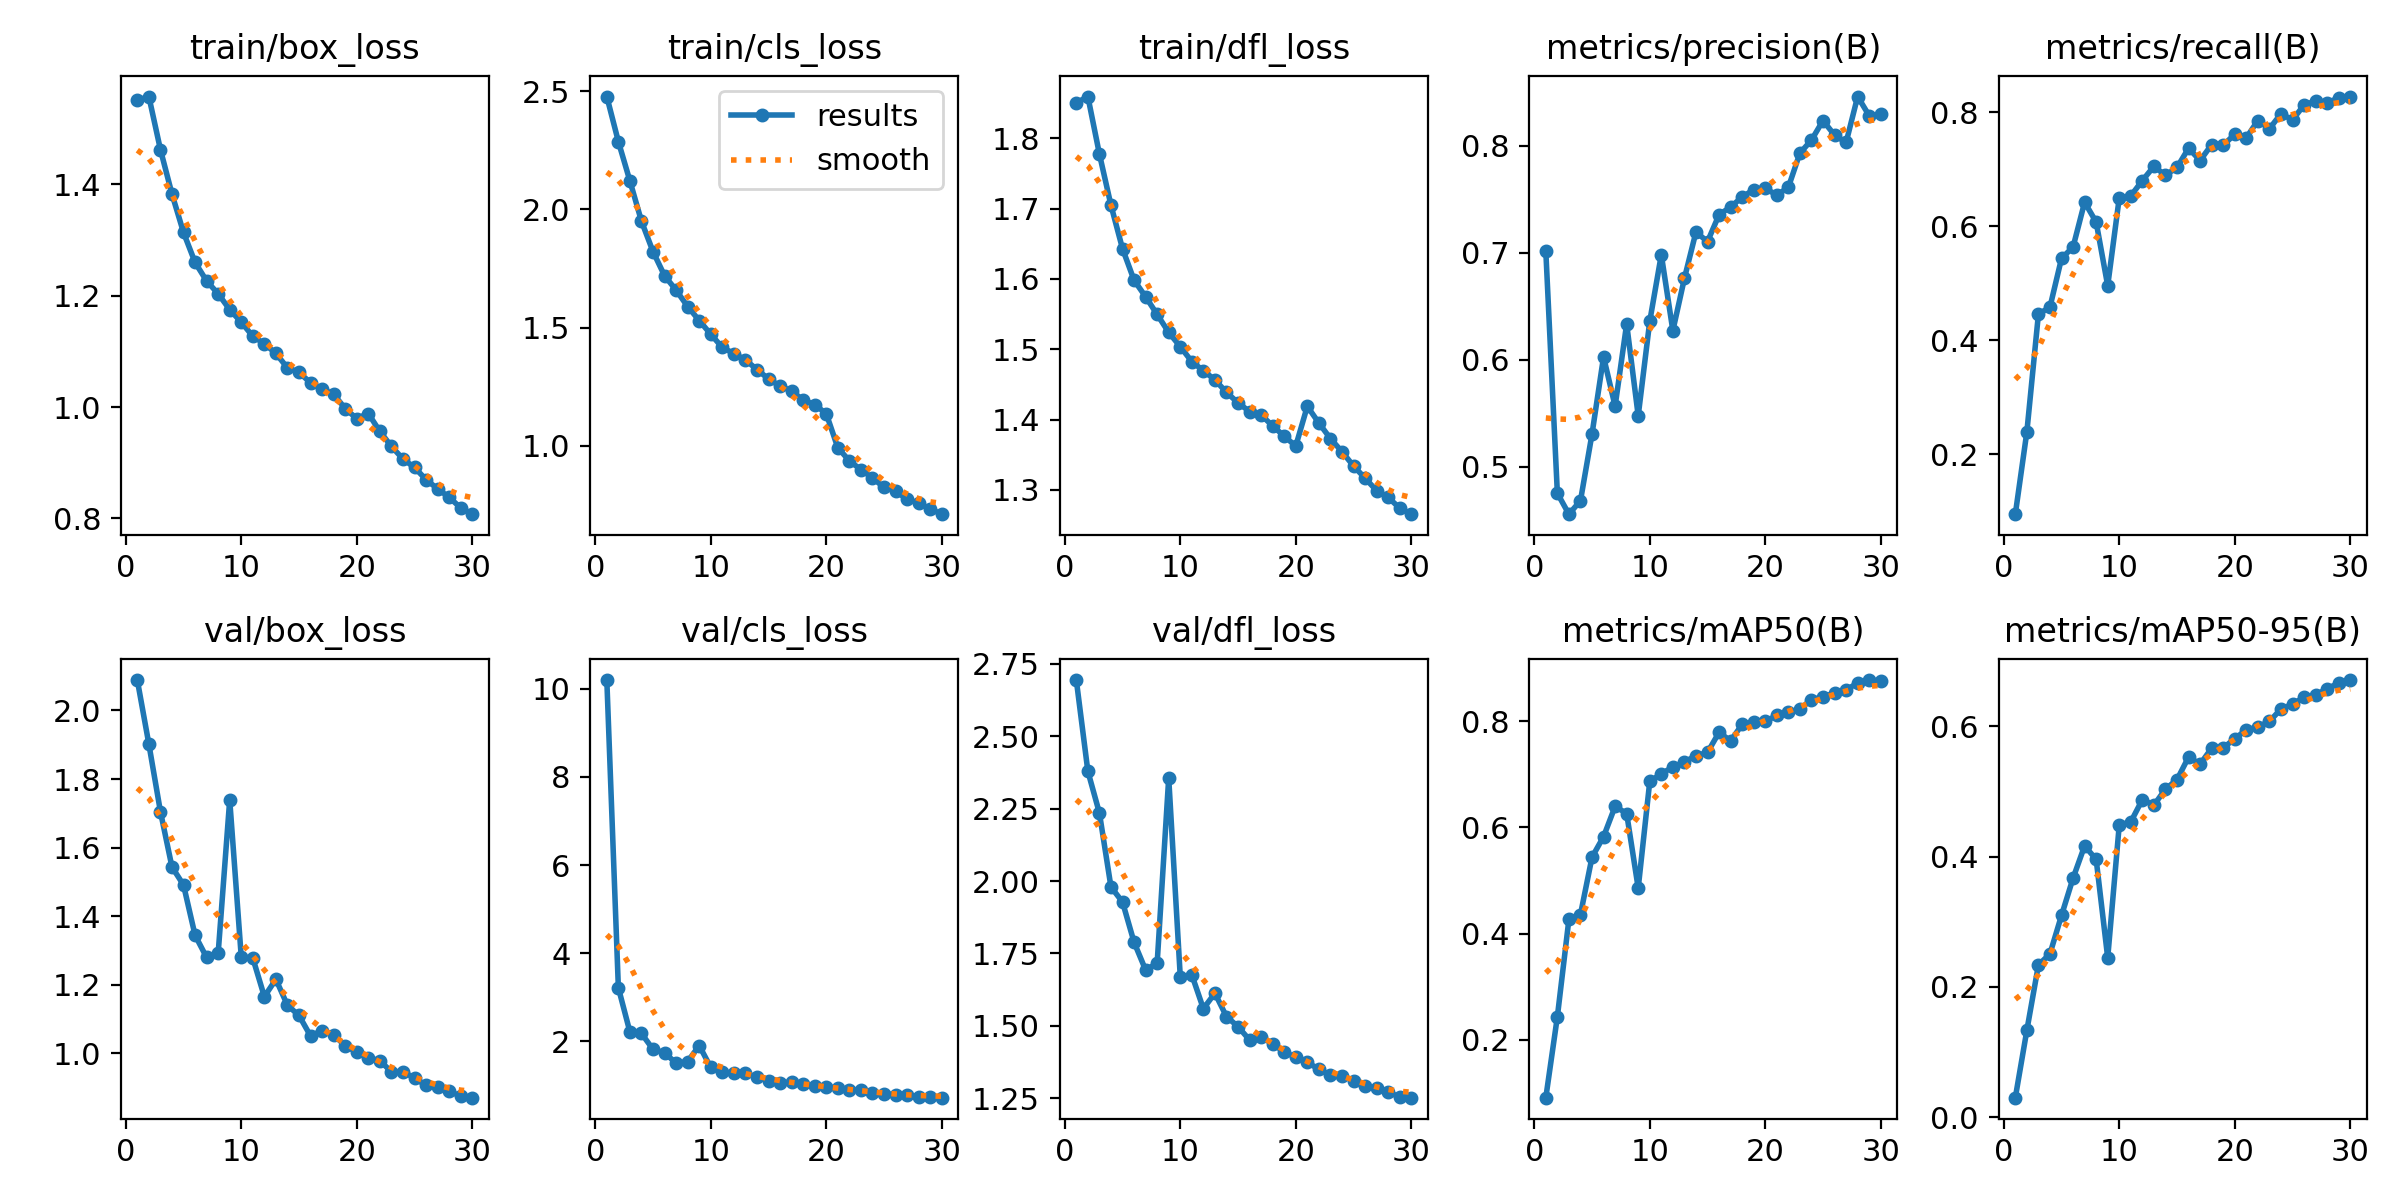

The table this chart was drawn from, first rows:
epoch, time, train/box_loss, train/cls_loss, train/dfl_loss, metrics/precision(B), metrics/recall(B), metrics/mAP50(B), metrics/mAP50-95(B), val/box_loss, val/cls_loss, val/dfl_loss, lr/pg0, lr/pg1, lr/pg2
1, 403.9, 1.551, 2.477, 1.85, 0.7015, 0.09539, 0.09133, 0.03003, 2.089, 10.2, 2.694, 0.06911, 0.002386, 0.002386
2, 830, 1.558, 2.286, 1.859, 0.4752, 0.2397, 0.2436, 0.1335, 1.902, 3.219, 2.379, 0.03801, 0.004618, 0.004618
3, 1224, 1.463, 2.12, 1.777, 0.4556, 0.4459, 0.427, 0.2336, 1.705, 2.216, 2.235, 0.006749, 0.006693, 0.006693
4, 1581, 1.383, 1.95, 1.705, 0.4682, 0.4584, 0.4359, 0.2507, 1.543, 2.182, 1.98, 0.00646, 0.00646, 0.00646
5, 1941, 1.314, 1.821, 1.643, 0.5306, 0.5436, 0.5439, 0.3097, 1.491, 1.822, 1.928, 0.006224, 0.006224, 0.006224
6, 2301, 1.26, 1.719, 1.598, 0.6027, 0.5636, 0.5825, 0.3669, 1.344, 1.744, 1.789, 0.005987, 0.005987, 0.005987
7, 2666, 1.227, 1.658, 1.575, 0.5566, 0.6422, 0.6395, 0.4163, 1.279, 1.508, 1.693, 0.00575, 0.00575, 0.00575
8, 3018, 1.203, 1.589, 1.549, 0.6336, 0.6073, 0.6261, 0.3956, 1.292, 1.544, 1.717, 0.005514, 0.005514, 0.005514
9, 3408, 1.175, 1.53, 1.524, 0.5476, 0.4957, 0.4857, 0.2447, 1.739, 1.908, 2.356, 0.005277, 0.005277, 0.005277
10, 3767, 1.152, 1.472, 1.504, 0.636, 0.6499, 0.6864, 0.4485, 1.281, 1.412, 1.67, 0.005041, 0.005041, 0.005041
11, 4103, 1.127, 1.416, 1.482, 0.6983, 0.6533, 0.7008, 0.4532, 1.277, 1.306, 1.676, 0.004804, 0.004804, 0.004804
12, 4438, 1.114, 1.39, 1.469, 0.6273, 0.68, 0.7136, 0.4874, 1.165, 1.279, 1.559, 0.004567, 0.004567, 0.004567
13, 4798, 1.096, 1.363, 1.457, 0.6762, 0.705, 0.7228, 0.4788, 1.215, 1.284, 1.613, 0.004331, 0.004331, 0.004331
14, 5383, 1.07, 1.323, 1.439, 0.7196, 0.6893, 0.7349, 0.5034, 1.14, 1.184, 1.532, 0.004094, 0.004094, 0.004094
15, 5856, 1.062, 1.283, 1.424, 0.7105, 0.7031, 0.741, 0.5179, 1.11, 1.108, 1.497, 0.003857, 0.003857, 0.003857
16, 6373, 1.043, 1.252, 1.411, 0.7357, 0.7367, 0.7788, 0.5526, 1.05, 1.056, 1.451, 0.003621, 0.003621, 0.003621
17, 6813, 1.032, 1.233, 1.407, 0.743, 0.7152, 0.7629, 0.5415, 1.066, 1.084, 1.461, 0.003384, 0.003384, 0.003384
18, 7232, 1.023, 1.193, 1.391, 0.7522, 0.7431, 0.7936, 0.5664, 1.054, 1.025, 1.438, 0.003148, 0.003148, 0.003148
19, 7747, 0.9972, 1.174, 1.376, 0.7591, 0.7417, 0.7975, 0.5664, 1.021, 0.9946, 1.409, 0.002911, 0.002911, 0.002911
20, 8197, 0.9792, 1.136, 1.362, 0.7604, 0.7614, 0.7993, 0.5811, 1.003, 0.9732, 1.392, 0.002674, 0.002674, 0.002674
21, 8710, 0.9884, 0.9923, 1.419, 0.754, 0.7551, 0.8107, 0.5941, 0.9866, 0.9428, 1.374, 0.002438, 0.002438, 0.002438
22, 9186, 0.9562, 0.9367, 1.395, 0.7613, 0.7853, 0.8171, 0.599, 0.9781, 0.9062, 1.35, 0.002201, 0.002201, 0.002201
23, 9601, 0.9295, 0.8995, 1.373, 0.7933, 0.7708, 0.8227, 0.6072, 0.9456, 0.8937, 1.33, 0.001965, 0.001965, 0.001965
24, 10003, 0.9067, 0.8642, 1.354, 0.8054, 0.7972, 0.8404, 0.6263, 0.9462, 0.8351, 1.328, 0.001728, 0.001728, 0.001728
25, 10406, 0.8915, 0.8248, 1.334, 0.8238, 0.7864, 0.8456, 0.6336, 0.9273, 0.8166, 1.31, 0.001491, 0.001491, 0.001491
26, 10786, 0.8696, 0.8085, 1.317, 0.8102, 0.8125, 0.8529, 0.6446, 0.9061, 0.7951, 1.291, 0.001255, 0.001255, 0.001255
27, 11211, 0.8531, 0.7745, 1.299, 0.8033, 0.8196, 0.8586, 0.6474, 0.9015, 0.7897, 1.284, 0.001018, 0.001018, 0.001018
28, 11724, 0.8379, 0.7578, 1.289, 0.8462, 0.8167, 0.8718, 0.6577, 0.8897, 0.7515, 1.271, 0.0007815, 0.0007815, 0.0007815
29, 12235, 0.8188, 0.7335, 1.274, 0.8283, 0.8246, 0.8772, 0.6658, 0.8742, 0.7363, 1.255, 0.0005449, 0.0005449, 0.0005449
30, 12633, 0.8075, 0.7112, 1.266, 0.8298, 0.8273, 0.8755, 0.6708, 0.8702, 0.7257, 1.252, 0.0003083, 0.0003083, 0.0003083
